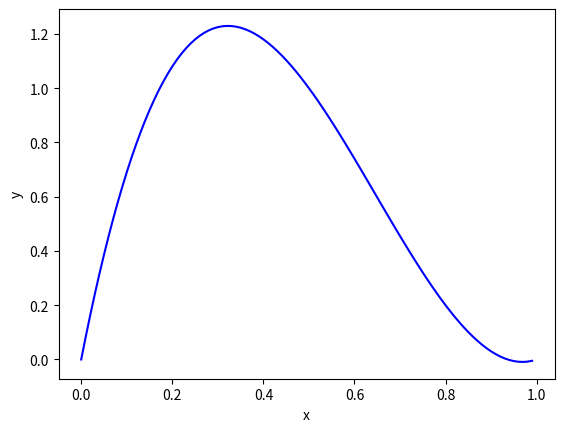
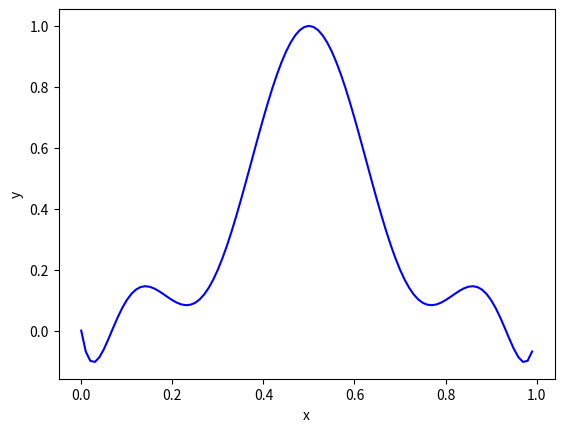

The matplotlib source for these figures, in order:
import numpy as np
import matplotlib.pyplot as plt


class LagrangePolynomialInterpolation:
    def __init__(self):
        print("# initializing...")

        # for drawing
        self.x_seq = []
        self.y_seq = []

        print("# initialized.")

    def l_j(self, points, j, x):
        ans = 1.0
        for i, p in enumerate(points):
            if i != j:
                ans *= (x-p[0])/(points[j][0]-p[0])
        return ans

    def run(self, points, x_interval):
        for x in np.arange(points[0][0], points[-1][0], x_interval):
            y = 0.
            for j in range(len(points)):
                y += points[j][1]*self.l_j(points, j, x)
            self.x_seq.append(x)
            self.y_seq.append(y)

    def draw(self):
        self.fig = plt.figure()
        self.xy_plot = self.fig.add_subplot(1, 1, 1)
        self.xy_plot.set_xlabel("x")
        self.xy_plot.set_ylabel("y")
        self.xy_plot.plot(self.x_seq, self.y_seq, color='b')
        plt.show()


def test1():
    lagrangePolynomialInterpolation = LagrangePolynomialInterpolation()
    lagrangePolynomialInterpolation.run([(0., 0.), (0.5, 1.), (0.8, 0.2), (1., 0.)], 0.01)
    lagrangePolynomialInterpolation.draw()


def test2():
    lagrangePolynomialInterpolation = LagrangePolynomialInterpolation()
    lagrangePolynomialInterpolation.run([(0., 0.), (0.1, 0.1), (0.2, 0.1), (0.3, 0.2),
                                         (0.5, 1.), (0.7, 0.2), (0.8, 0.1), (0.9, 0.1), (1.0, 0.0)], 0.01)
    lagrangePolynomialInterpolation.draw()


def main():
    test1()
    test2()


if __name__ == '__main__':
    main()
